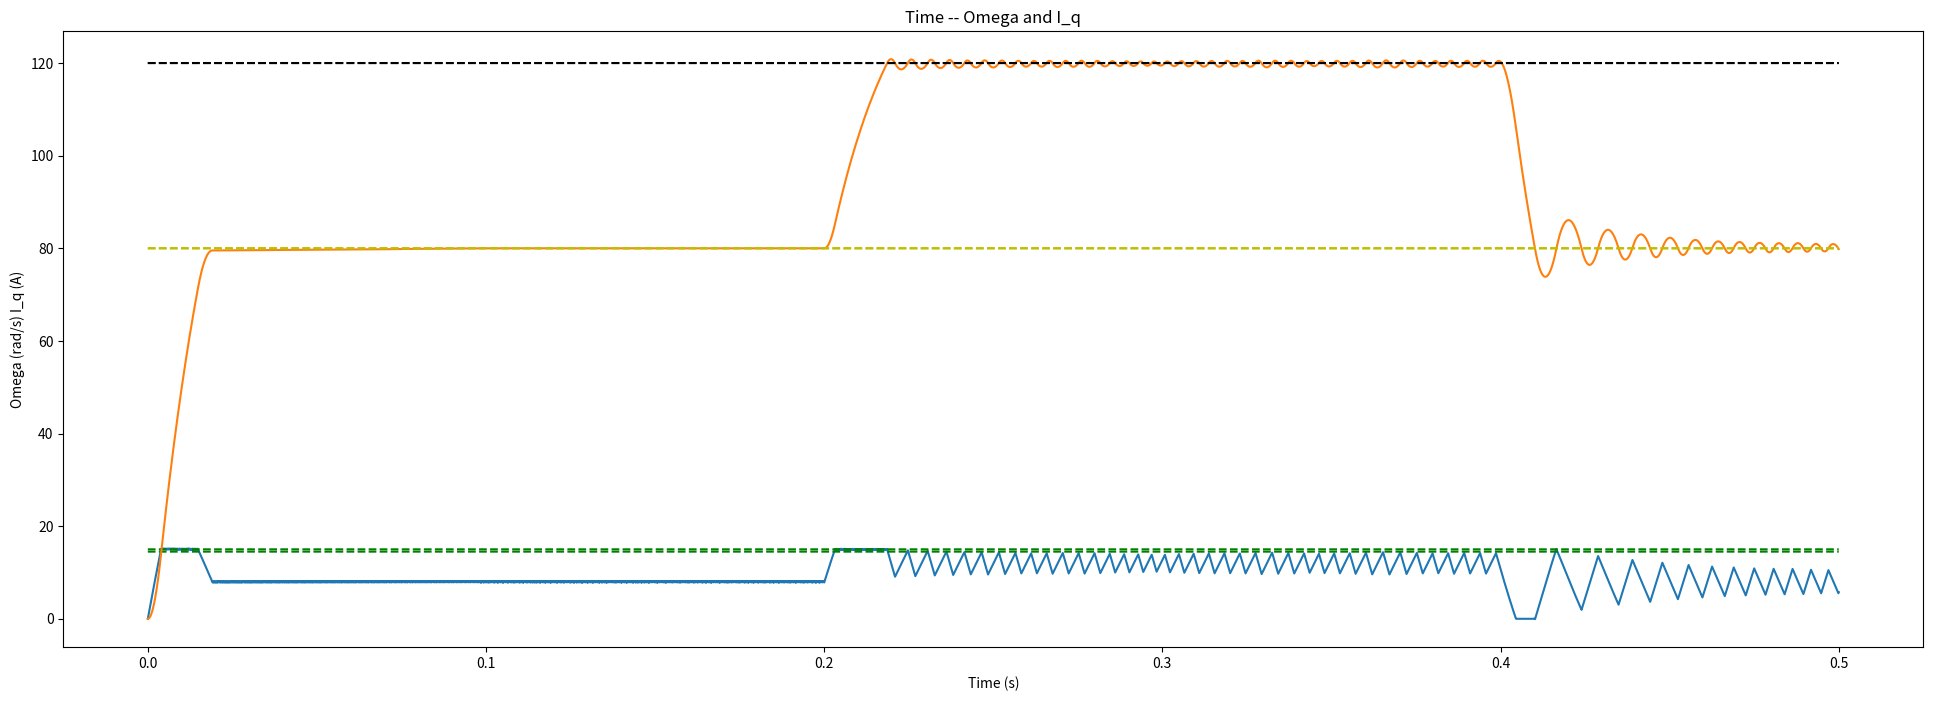
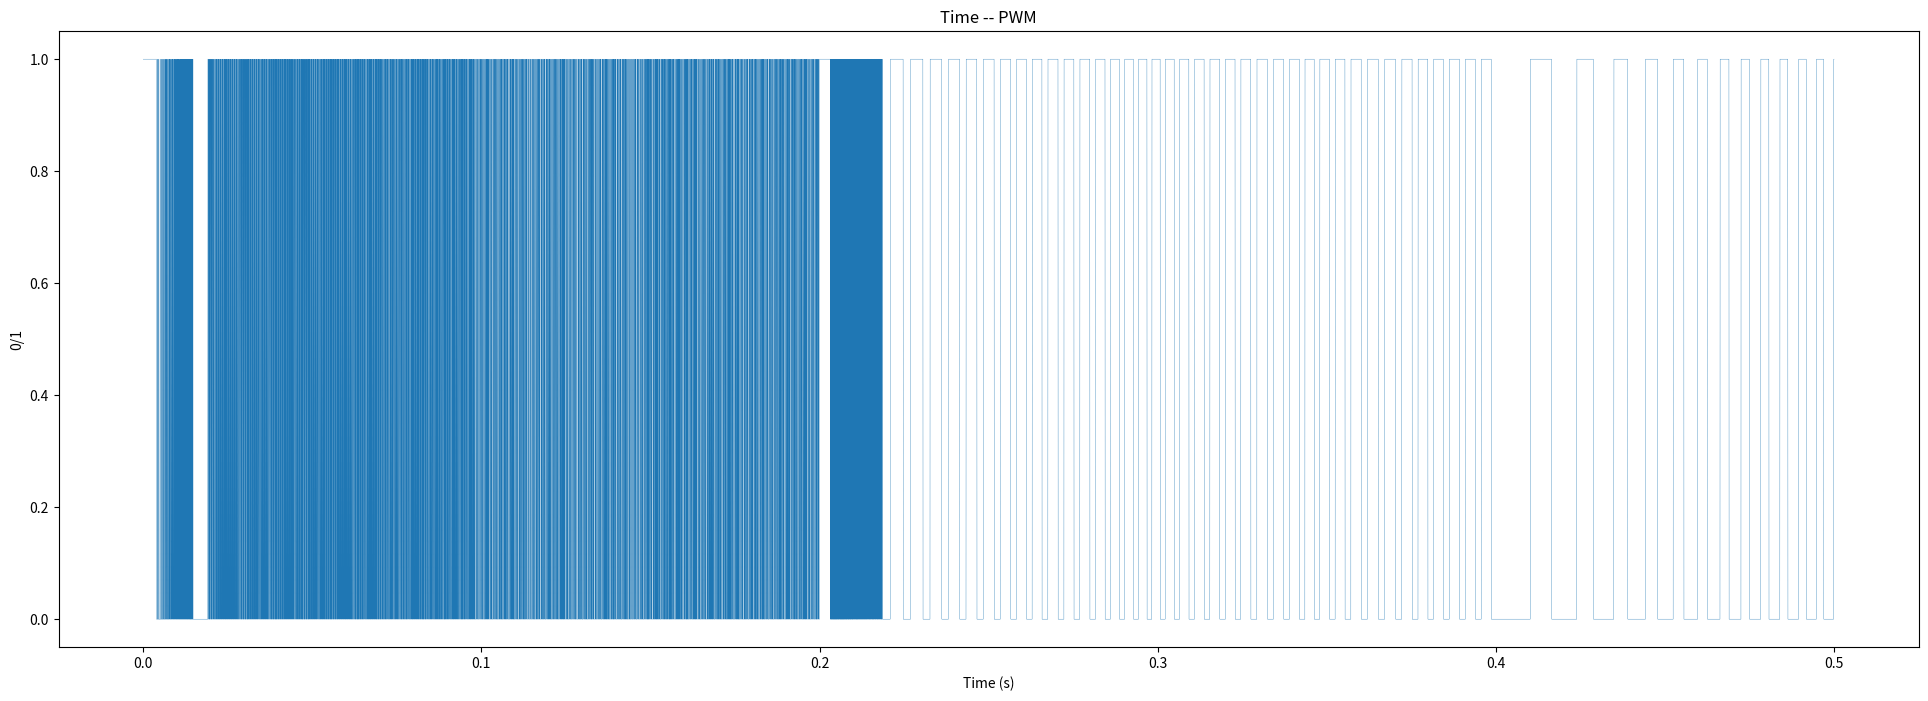

Here is the Python script that generated these plots, in order:
'''
@Course Name: Modeling and analysis of motor system
@Project Name:DC motor simulation
[redacted]
@Date: 2022-04-07
@LastEditTime: 2022-04-08
@Description: Done!
'''

# Import related libraries
import numpy as np
import matplotlib

matplotlib.rcParams['backend'] = 'SVG'
import matplotlib.pyplot as plt


# define a class for DC motor
class DCmotor():
    def __init__(self, U_dc, Psi_f, R_q, L_q, J, B, I_h, I_l, Omega_h, Omega_l, Width, Epochmax, Step):

        # 定义永磁直流电机以及控制系统的各个参数

        self.U_dc = U_dc  # 直流电源(V)
        self.Psi_f = Psi_f  # 电机永磁励磁(Wb)
        self.R_q = R_q  # 电枢绕组电阻(ohm)
        self.L_q = L_q  # 电感(H)
        self.J = J  # 转子转动惯量(kgm^2)
        self.B = B  # 系统阻尼转矩系数 Nm/(rad/s)
        self.I_h = I_h  # 电流上限(A)
        self.I_l = I_l  # 电流下限(A)
        self.Omega_h = Omega_h  # 高转速(rad/s)
        self.Omega_l = Omega_l  # 低转速(rad/s)
        self.Width = Width  # 滞环宽度(rad/s)

        # 可调参数宏定义
        self.epochmax = Epochmax  # 迭代次数
        self.step = Step  # 步长

        # 定义中间变量列表
        self.I_q = []  # 电流(A)
        self.U_q = []  # 电压(V)
        self.Omega = []  # 转速(rad/s)
        self.I_PWM = []  # 电流控制的PWM开关 1：开 0：关
        self.Omega_PWM = []  # 转速控制的PWM开关 1：开 0：关
        self.PWM = []  # 最终合成IGBT开关 1：开 0：关
        self.PID = []
        self.sum_error = 0
        self.KP = 0.00001
        self.KI = 0.0001
        self.value = []

    #   初始化函数
    #   为中间变量的列表根据迭代次数赋值
    def Init(self):
        for i in range(self.epochmax + 1):
            self.I_q.append(0)
            self.Omega.append(0)
            self.I_PWM.append(1)
            self.Omega_PWM.append(1)
            self.PWM.append(1)
            self.PID.append(1)
            self.U_q.append(self.U_dc)
            self.value.append(0)

    #   方程组如下
    #   p(I_q)   = (U_q-Omega*Psi_f-R_q*I_q)/L_q
    #   p(Omega) = (Psi_f*I_q-B*Omega)/J

    #   定义电磁方程
    def Electromagnetic(self, I_q, Omega, epoch):
        return (self.U_q[epoch] - Omega * self.Psi_f - self.R_q * I_q) / self.L_q

    #   定义机械方程
    def Machinery(self, I_q, Omega):
        return (self.Psi_f * I_q - self.B * Omega) / self.J

    #   定义四阶龙格-库塔算法
    #   传入步长和迭代次数参数，得到每次迭代的I_q和Omega
    def Runge_Kutta(self, step, epoch):
        # 当I_q<=0时，I_q = 0
        if (self.I_q[epoch] <= 0 and self.PWM[epoch] == 0):
            self.I_q[epoch] = 0
        K1 = DCmotor.Electromagnetic(self, self.I_q[epoch], self.Omega[epoch], epoch)
        L1 = DCmotor.Machinery(self, self.I_q[epoch], self.Omega[epoch])
        K2 = DCmotor.Electromagnetic(self, self.I_q[epoch] + K1 * step / 2, self.Omega[epoch] + L1 * step / 2, epoch)
        L2 = DCmotor.Machinery(self, self.I_q[epoch] + K1 * step / 2, self.Omega[epoch] + L1 * step / 2)
        K3 = DCmotor.Electromagnetic(self, self.I_q[epoch] + K2 * step / 2, self.Omega[epoch] + L2 * step / 2, epoch)
        L3 = DCmotor.Machinery(self, self.I_q[epoch] + K2 * step / 2, self.Omega[epoch] + L2 * step / 2)
        K4 = DCmotor.Electromagnetic(self, self.I_q[epoch] + K3 * step, self.Omega[epoch] + L3 * step, epoch)
        L4 = DCmotor.Machinery(self, self.I_q[epoch] + K3 * step, self.Omega[epoch] + L3 * step)

        self.I_q[epoch + 1] = self.I_q[epoch] + (K1 + 2 * K2 + 2 * K3 + K4) * step / 6
        self.Omega[epoch + 1] = self.Omega[epoch] + (L1 + 2 * L2 + 2 * L3 + L4) * step / 6

    #   定义PWM控制函数
    # 根据电流和转速来控制PWM开关 1：开 0：关

    def PWM_Control(self, epoch):
        # 如果大于电流上限则关，小于电流下限则开，中间与上一个状态相同
        if self.I_q[epoch] > self.I_h:
            self.I_PWM[epoch] = 0
        elif self.I_q[epoch] < self.I_l:
            self.I_PWM[epoch] = self.I_PWM[epoch - 1]
        else:
            self.I_PWM[epoch] = 1
        # 如果在0-0.2s之间则为80rad/s,在0.2-0.4s之间则为120rad/s
        if (self.step * epoch % 0.4) > 0.2:
            # 如果大于转速上限则关，小于转速下限则开，中间与上一个状态相同
            if self.Omega[epoch] > (self.Omega_h + self.Width):
                self.Omega_PWM[epoch] = 0
            elif self.Omega[epoch] < (self.Omega_h - self.Width):
                self.Omega_PWM[epoch] = 1
            else:
                self.Omega_PWM[epoch] = self.Omega_PWM[epoch - 1]

        if (self.step * epoch % 0.4) < 0.2:
            if self.Omega[epoch] > (self.Omega_l + self.Width):
                self.Omega_PWM[epoch] = 0
            elif self.Omega[epoch] < (self.Omega_l - self.Width):
                self.Omega_PWM[epoch] = 1
            else:
                self.Omega_PWM[epoch] = self.Omega_PWM[epoch - 1]

            error = self.Omega_l - self.Omega[epoch]
            self.sum_error = error + self.sum_error
            self.value[epoch] = self.KP * error + self.KI * self.sum_error
            if (self.value[epoch] > 1.35 and self.Omega[epoch]>self.Omega[epoch-1]):
                    self.PID[epoch] = 0
                    self.Omega_PWM[epoch] = self.Omega_PWM[epoch]*self.PID[epoch]
            elif (self.value[epoch] < 1.3 and self.Omega[epoch] < self.Omega[epoch-1]):
                    self.PID[epoch] = 1
                    self.Omega_PWM[epoch] = self.Omega_PWM[epoch] * self.PID[epoch]

        # 合成最后控制IGBT的PWM信号
        self.PWM[epoch] = self.Omega_PWM[epoch] * self.I_PWM[epoch]
        # IGBT关，U_q = 0;IGBT开，U_q = U_dc;
        if (self.PWM[epoch] == 1):
            self.U_q[epoch] = self.U_dc
        else:
            self.U_q[epoch] = 0
        return self.PWM[epoch]

    #   画出转速电流曲线图
    def draw(self):
        # 绘制电流曲线
        plt.figure(dpi=1000, figsize=(24, 8))
        plt.plot(np.arange(0, self.epochmax + 1) * self.step, self.I_q)
        plt.plot(np.arange(0, self.epochmax + 1) * self.step, self.I_h * np.ones(len(self.I_q)), 'g--')
        plt.plot(np.arange(0, self.epochmax + 1) * self.step, self.I_l * np.ones(len(self.I_q)), 'g--')

        # 绘制转速曲线

        plt.plot(np.arange(0, self.epochmax + 1) * self.step, self.Omega)
        plt.plot(np.arange(0, self.epochmax + 1) * self.step, (self.Omega_h + self.Width) * np.ones((len(self.Omega))),
                 'k--')
        plt.plot(np.arange(0, self.epochmax + 1) * self.step, (self.Omega_h - self.Width) * np.ones((len(self.Omega))),
                 'k--')
        plt.plot(np.arange(0, self.epochmax + 1) * self.step, (self.Omega_l + self.Width) * np.ones((len(self.Omega))),
                 'y--')
        plt.plot(np.arange(0, self.epochmax + 1) * self.step, (self.Omega_l - self.Width) * np.ones((len(self.Omega))),
                 'y--')
        plt.xlabel('Time (s)')
        plt.ylabel('Omega (rad/s) I_q (A)')
        plt.title("Time -- Omega and I_q")

        # 保存为矢量图
        plt.savefig('motorsimulink.svg', format='svg')

        # 画出IGBT开关图
        plt.figure(dpi=1000, figsize=(24, 8))
        plt.plot(np.arange(0, self.epochmax + 1) * self.step, self.PWM, linewidth=0.25)
        plt.xlabel('Time (s)')
        plt.ylabel('0/1')
        plt.title("Time -- PWM")

        # 保存为矢量图
        plt.savefig('motorsimulink_PWM.svg', format='svg')


if __name__ == '__main__':
    motorsimulink = DCmotor(200, 1, 0.5, 0.05, 0.002, 0.1, 15, 14.5, 120, 80, 0, 10000, 0.00005)
    motorsimulink.Init()
    for epoch in range(motorsimulink.epochmax):
        motorsimulink.PWM_Control(epoch)
        motorsimulink.Runge_Kutta(motorsimulink.step, epoch)
        print(epoch, epoch * motorsimulink.step, motorsimulink.I_q[epoch], motorsimulink.Omega[epoch],motorsimulink.value[epoch],motorsimulink.PWM[epoch])
    motorsimulink.draw()
